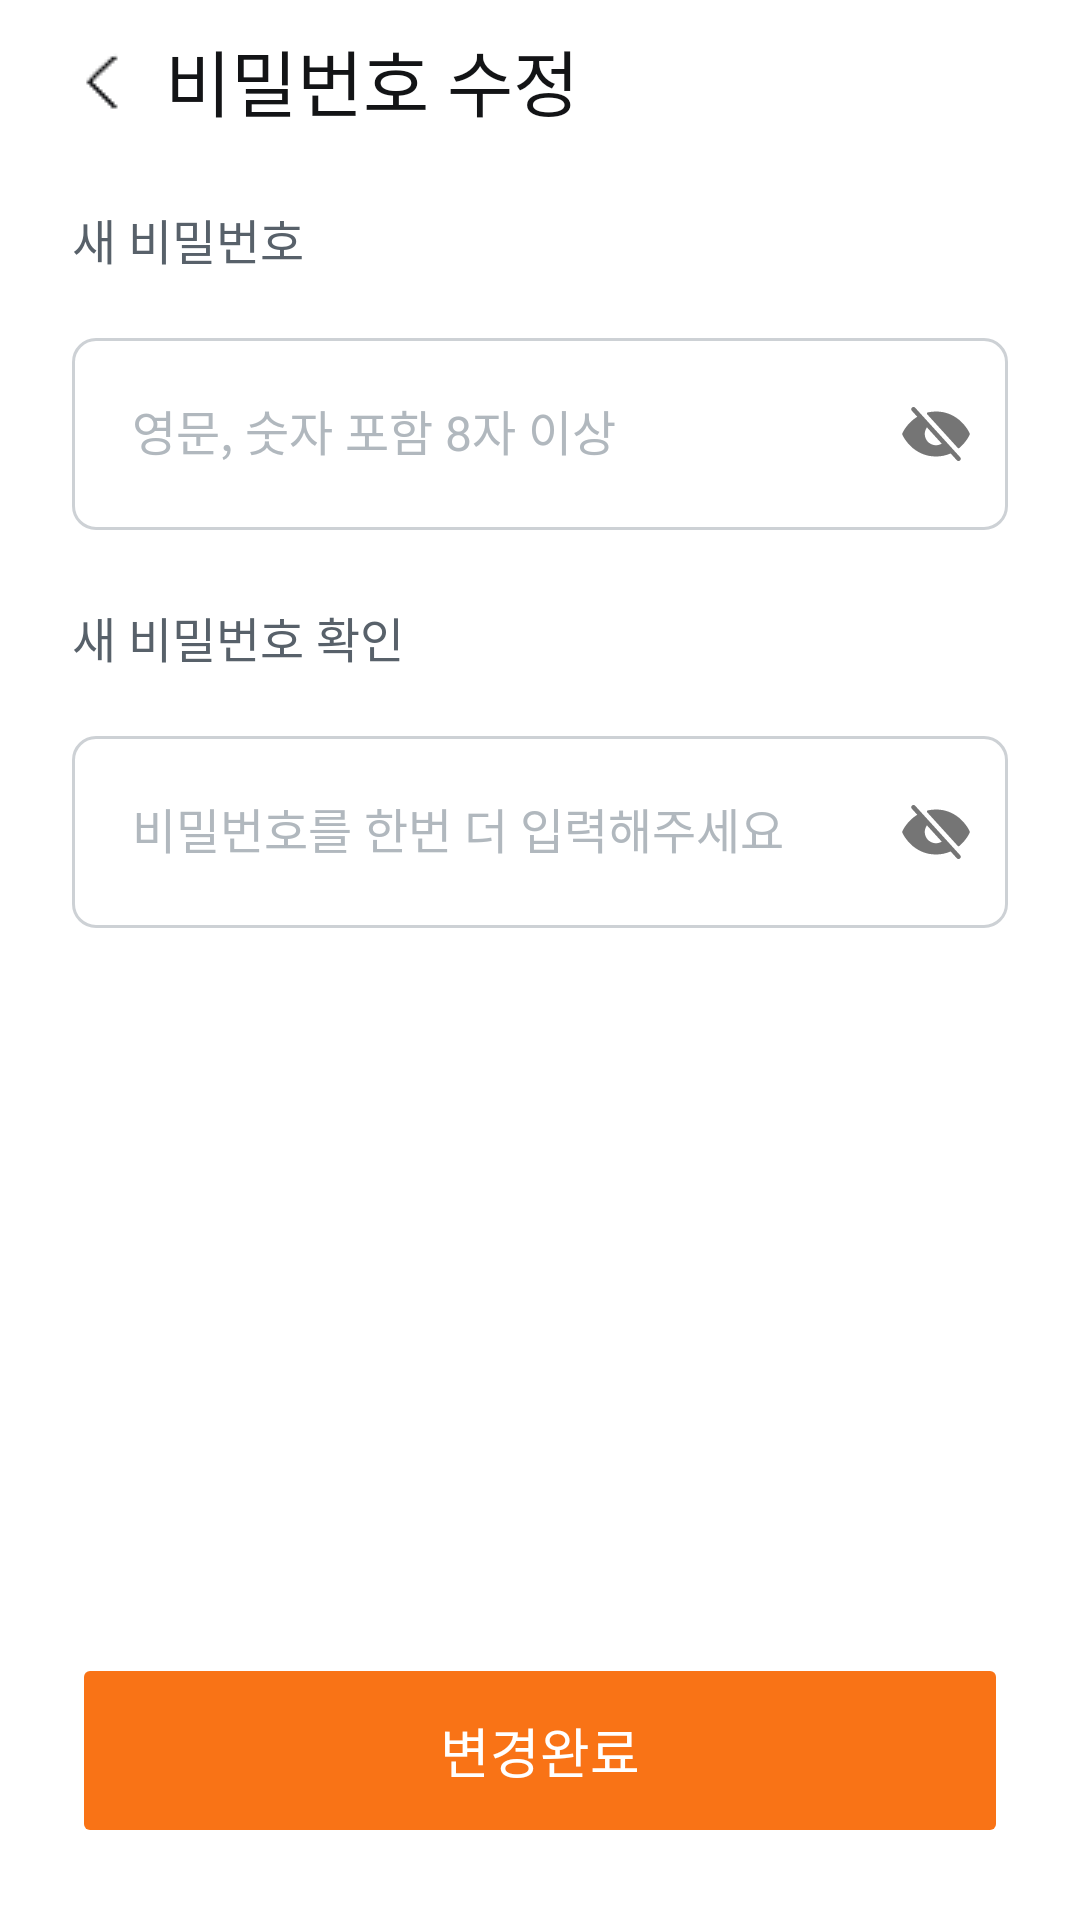

Android layout source for this screen:
<!-- AndroidManifest.xml: application theme Theme.Smart_Safety_Management -->
<!-- res/layout/change_password.xml -->
<?xml version="1.0" encoding="utf-8"?>
<androidx.constraintlayout.widget.ConstraintLayout
    xmlns:android="http://schemas.android.com/apk/res/android"
    xmlns:app="http://schemas.android.com/apk/res-auto"
    android:layout_width="match_parent"
    android:layout_height="match_parent"
    android:background="@color/base">

    
    <ImageButton
        android:id="@+id/backButton"
        android:layout_width="23dp"
        android:layout_height="29dp"
        android:layout_marginStart="24dp"
        android:layout_marginTop="12dp"
        android:background="?attr/selectableItemBackgroundBorderless"
        app:layout_constraintStart_toStartOf="parent"
        app:layout_constraintTop_toTopOf="parent"
        app:srcCompat="@drawable/icon_back" />

    
    <TextView
        android:id="@+id/txt_change_password"
        android:layout_width="wrap_content"
        android:layout_height="wrap_content"
        android:layout_marginStart="8dp"
        android:fontFamily="@font/pretendard_bold"
        android:text="비밀번호 수정"
        android:letterSpacing="0"
        android:textColor="@color/gray900_gray50"
        android:textSize="24sp"
        app:layout_constraintBottom_toBottomOf="@id/backButton"
        app:layout_constraintStart_toEndOf="@id/backButton"
        app:layout_constraintTop_toTopOf="@id/backButton" />

    
    <TextView
        android:id="@+id/tv_new_password_label"
        android:layout_width="wrap_content"
        android:layout_height="wrap_content"
        android:layout_marginStart="24dp"
        android:layout_marginTop="24dp"
        android:fontFamily="@font/pretendard_medium"
        android:text="새 비밀번호"
        android:letterSpacing="0"
        android:textColor="@color/gray700_gray400"
        android:textSize="16sp"
        app:layout_constraintStart_toStartOf="parent"
        app:layout_constraintTop_toBottomOf="@id/txt_change_password" />

    
    <com.google.android.material.textfield.TextInputLayout
        android:id="@+id/til_write_new_password"
        android:layout_width="0dp"
        android:layout_height="wrap_content"
        android:layout_marginStart="24dp"
        android:layout_marginTop="16dp"
        android:layout_marginEnd="24dp"
        android:textColorHint="@color/et_hint_color"
        app:boxBackgroundMode="outline"
        app:boxBackgroundColor="@color/white_gray900"
        app:boxStrokeWidth="1dp"
        app:boxStrokeWidthFocused="1dp"
        app:boxStrokeColor="@color/til_stroke"
        app:boxCornerRadiusTopStart="8dp"
        app:boxCornerRadiusTopEnd="8dp"
        app:boxCornerRadiusBottomStart="8dp"
        app:boxCornerRadiusBottomEnd="8dp"
        app:endIconMode="password_toggle"
        app:passwordToggleDrawable="@drawable/selector_password_toggle"
        app:layout_constraintStart_toStartOf="parent"
        app:layout_constraintEnd_toEndOf="parent"
        app:hintTextColor="@color/et_hint_color"
        app:layout_constraintTop_toBottomOf="@id/tv_new_password_label">

        <com.google.android.material.textfield.TextInputEditText
            android:id="@+id/et_new_password"
            android:layout_width="match_parent"
            android:layout_height="64dp"
            android:fontFamily="@font/pretendard_medium"
            android:hint="영문, 숫자 포함 8자 이상"
            android:letterSpacing="0"
            android:textColor="@color/black_white"
            android:inputType="textPassword"
            android:padding="20dp"
            android:maxLines="1"
            android:textCursorDrawable="@null"/>
    </com.google.android.material.textfield.TextInputLayout>

    
    <LinearLayout
        android:id="@+id/ll_notice"
        android:layout_width="wrap_content"
        android:layout_height="wrap_content"
        android:orientation="horizontal"
        android:gravity="center_vertical"
        app:layout_constraintTop_toBottomOf="@id/til_write_new_password"
        app:layout_constraintStart_toStartOf="@id/til_write_new_password"
        android:layout_marginTop="4dp"
        android:visibility="gone">

        <ImageView
            android:id="@+id/iv_notice"
            android:layout_width="16dp"
            android:layout_height="16dp"
            android:foregroundGravity="center"
            app:srcCompat="@drawable/ic_error" />

        <TextView
            android:id="@+id/tv_notice"
            android:layout_width="wrap_content"
            android:layout_height="wrap_content"
            android:text="비밀번호에 영문을 입력해주세요."
            android:letterSpacing="0"
            android:textSize="12sp"
            android:textColor="@color/red500"
            android:visibility="visible"
            android:layout_marginStart="4dp"/>
    </LinearLayout>

    
    <TextView
        android:id="@+id/tv_re_new_password_label"
        android:layout_width="wrap_content"
        android:layout_height="wrap_content"
        android:layout_marginStart="24dp"
        android:layout_marginTop="24dp"
        android:fontFamily="@font/pretendard_medium"
        android:text="새 비밀번호 확인"
        android:letterSpacing="0"
        android:textColor="@color/gray700_gray400"
        android:textSize="16sp"
        app:layout_constraintStart_toStartOf="parent"
        app:layout_constraintTop_toBottomOf="@id/ll_notice" />

    
    <com.google.android.material.textfield.TextInputLayout
        android:id="@+id/til_write_re_new_password"
        android:layout_width="0dp"
        android:layout_height="wrap_content"
        android:layout_marginStart="24dp"
        android:layout_marginTop="16dp"
        android:layout_marginEnd="24dp"
        android:textColorHint="@color/et_hint_color"
        app:boxBackgroundMode="outline"
        app:boxBackgroundColor="@color/white_gray900"
        app:boxStrokeWidth="1dp"
        app:boxStrokeWidthFocused="1dp"
        app:boxStrokeColor="@color/til_stroke"
        app:boxCornerRadiusTopStart="8dp"
        app:boxCornerRadiusTopEnd="8dp"
        app:boxCornerRadiusBottomStart="8dp"
        app:boxCornerRadiusBottomEnd="8dp"
        app:endIconMode="password_toggle"
        app:passwordToggleDrawable="@drawable/selector_password_toggle"
        app:layout_constraintStart_toStartOf="parent"
        app:layout_constraintEnd_toEndOf="parent"
        app:hintTextColor="@color/et_hint_color"
        app:layout_constraintTop_toBottomOf="@id/tv_re_new_password_label">

        <com.google.android.material.textfield.TextInputEditText
            android:id="@+id/et_re_new_password"
            android:layout_width="match_parent"
            android:layout_height="64dp"
            android:fontFamily="@font/pretendard_medium"
            android:hint="비밀번호를 한번 더 입력해주세요"
            android:letterSpacing="0"
            android:textColor="@color/black_white"
            android:inputType="textPassword"
            android:padding="20dp"
            android:maxLines="1"
            android:textCursorDrawable="@null"/>
    </com.google.android.material.textfield.TextInputLayout>

    
    <Button
        android:id="@+id/finish_button"
        android:layout_width="0dp"
        android:layout_height="65dp"
        android:layout_margin="24dp"
        android:layout_marginBottom="21dp"
        android:backgroundTint="#F97316"
        android:text="변경완료"
        android:letterSpacing="0"
        android:textColor="@color/white_black"
        android:textSize="18sp"
        android:fontFamily="@font/pretendard_semibold"
        android:stateListAnimator="@null"
        app:cornerRadius="8dp"
        app:layout_constraintBottom_toBottomOf="parent"
        app:layout_constraintStart_toStartOf="parent"
        app:layout_constraintEnd_toEndOf="parent" />

</androidx.constraintlayout.widget.ConstraintLayout>
<!-- resources referenced by this layout -->
<resources>
  <color name="base">#FFFFFF</color>
  <color name="black_white">#000000</color>
  <color name="gray700_gray400">#58616A</color>
  <color name="gray900_gray50">#131416</color>
  <color name="red500">#EF4444</color>
  <color name="white_black">#FFFFFF</color>
  <color name="white_gray900">#FFFFFF</color>
  <!-- drawable ic_error (drawable) -->
  <vector xmlns:android="http://schemas.android.com/apk/res/android"
      android:width="16dp"
      android:height="16dp"
      android:viewportWidth="16"
      android:viewportHeight="16">
    <group>
      <clip-path
          android:pathData="M0,0h16v16h-16z"/>
      <path
          android:pathData="M8,14.667C11.682,14.667 14.667,11.682 14.667,8.001C14.667,4.319 11.682,1.334 8,1.334C4.318,1.334 1.333,4.319 1.333,8.001C1.333,11.682 4.318,14.667 8,14.667Z"
          android:strokeLineJoin="round"
          android:strokeWidth="1.33333"
          android:fillColor="#00000000"
          android:strokeColor="#EF4444"
          android:strokeLineCap="round"/>
      <path
          android:pathData="M8,5.334V8.001"
          android:strokeLineJoin="round"
          android:strokeWidth="1.33333"
          android:fillColor="#00000000"
          android:strokeColor="#EF4444"
          android:strokeLineCap="round"/>
      <path
          android:pathData="M8,10.666H8.006"
          android:strokeLineJoin="round"
          android:strokeWidth="1.33333"
          android:fillColor="#00000000"
          android:strokeColor="#EF4444"
          android:strokeLineCap="round"/>
    </group>
  </vector>
  <!-- drawable selector_password_toggle (drawable) -->
  <?xml version="1.0" encoding="utf-8"?>
  <selector xmlns:android="http://schemas.android.com/apk/res/android">
      
      <item
          android:drawable="@drawable/ic_eye_on"
          android:state_checked="true" />
      
      <item
          android:drawable="@drawable/ic_eye_off" />
  </selector>
  <style name="Theme.Smart_Safety_Management" parent="Theme.MaterialComponents.DayNight.NoActionBar">
  
          <item name="android:letterSpacing">0</item>
          <item name="materialButtonStyle">@style/Widget.App.Button</item>
  
          
          <item name="android:statusBarColor">@color/white</item>
          <item name="android:windowLightStatusBar">true</item>
      </style>
  <!-- drawable ic_eye_on (drawable) -->
  <vector xmlns:android="http://schemas.android.com/apk/res/android"
      android:width="23dp"
      android:height="15dp"
      android:viewportWidth="23"
      android:viewportHeight="15">
    <path
        android:pathData="M22.435,7.196C22.403,7.122 21.608,5.361 19.843,3.595C17.491,1.243 14.52,0 11.25,0C7.98,0 5.009,1.243 2.657,3.595C0.892,5.361 0.094,7.125 0.065,7.196C0.022,7.292 0,7.396 0,7.501C0,7.606 0.022,7.71 0.065,7.806C0.097,7.88 0.892,9.64 2.657,11.406C5.009,13.757 7.98,15 11.25,15C14.52,15 17.491,13.757 19.843,11.406C21.608,9.64 22.403,7.88 22.435,7.806C22.478,7.71 22.5,7.606 22.5,7.501C22.5,7.396 22.478,7.292 22.435,7.196ZM11.25,11.25C10.508,11.25 9.783,11.03 9.167,10.618C8.55,10.206 8.069,9.62 7.785,8.935C7.502,8.25 7.427,7.496 7.572,6.768C7.717,6.041 8.074,5.373 8.598,4.848C9.123,4.324 9.791,3.967 10.518,3.822C11.246,3.677 12,3.752 12.685,4.035C13.37,4.319 13.956,4.8 14.368,5.417C14.78,6.033 15,6.758 15,7.5C15,8.495 14.605,9.448 13.902,10.152C13.198,10.855 12.245,11.25 11.25,11.25Z"
        android:fillColor="#6D7882"/>
  </vector>
  <style name="Widget.App.Button" parent="Widget.MaterialComponents.Button">
          <item name="android:textAllCaps">false</item>
          <item name="android:letterSpacing">0</item>
      </style>
  <color name="white">#FFFFFF</color>
</resources>
